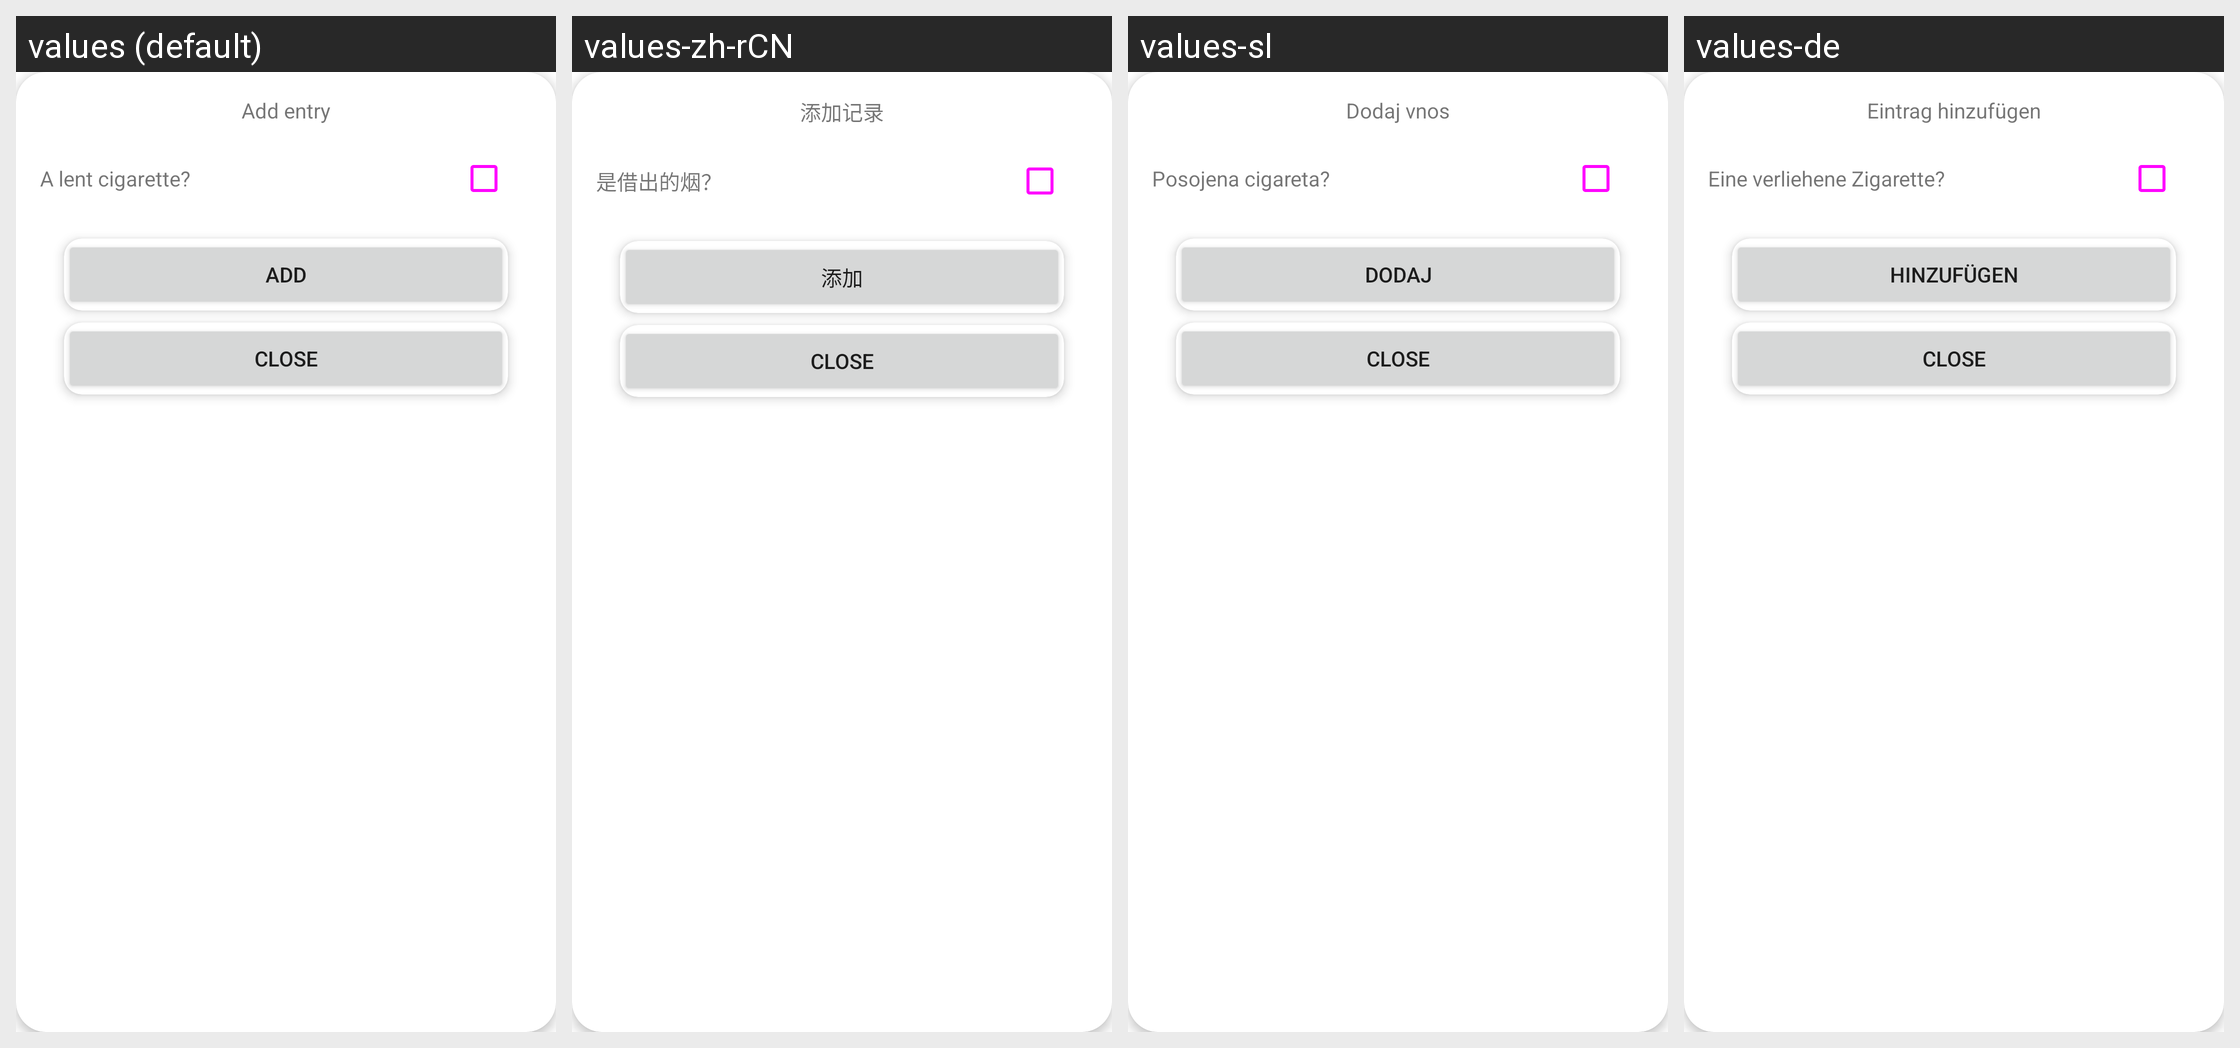

This grid shows one Android layout under several languages. Give, for every string resource on the screen, its name, the default text and each shown locale's text.
Android screen res/layout/insert_popup.xml rendered under 4 locales, left to right: values (default), values-zh-rCN, values-sl, values-de. Device: Nexus 5 (rendered at 1080×1920; each locale shown at half size, 540×960, under a caption strip naming it); theme Theme.SmokingTracker.
Other locales in the repository, not shown: values-cs, values-de-rDE, values-fr, values-fr-rFR, values-hr, values-hu, values-it, values-lt, values-pl, values-ru, values-sr, values-uk, values-zh-rTW.
Strings drawn on this screen, with the default value and each locale's value (text and hints the layout hard-codes, and strings that could not be matched under every locale, appear in the picture but are not listed):

insert_popup
  values: Add entry
  values-zh-rCN: 添加记录
  values-sl: Dodaj vnos
  values-de: Eintrag hinzufügen

insert_popup_lent
  values: A lent cigarette?
  values-zh-rCN: 是借出的烟？
  values-sl: Posojena cigareta?
  values-de: Eine verliehene Zigarette?

insert_popup_add
  values: Add
  values-zh-rCN: 添加
  values-sl: Dodaj
  values-de: Hinzufügen

popup_close
  values: Close
  values-zh-rCN: Close  [not translated; the default value is used]
  values-sl: Close  [not translated; the default value is used]
  values-de: Close  [not translated; the default value is used]
